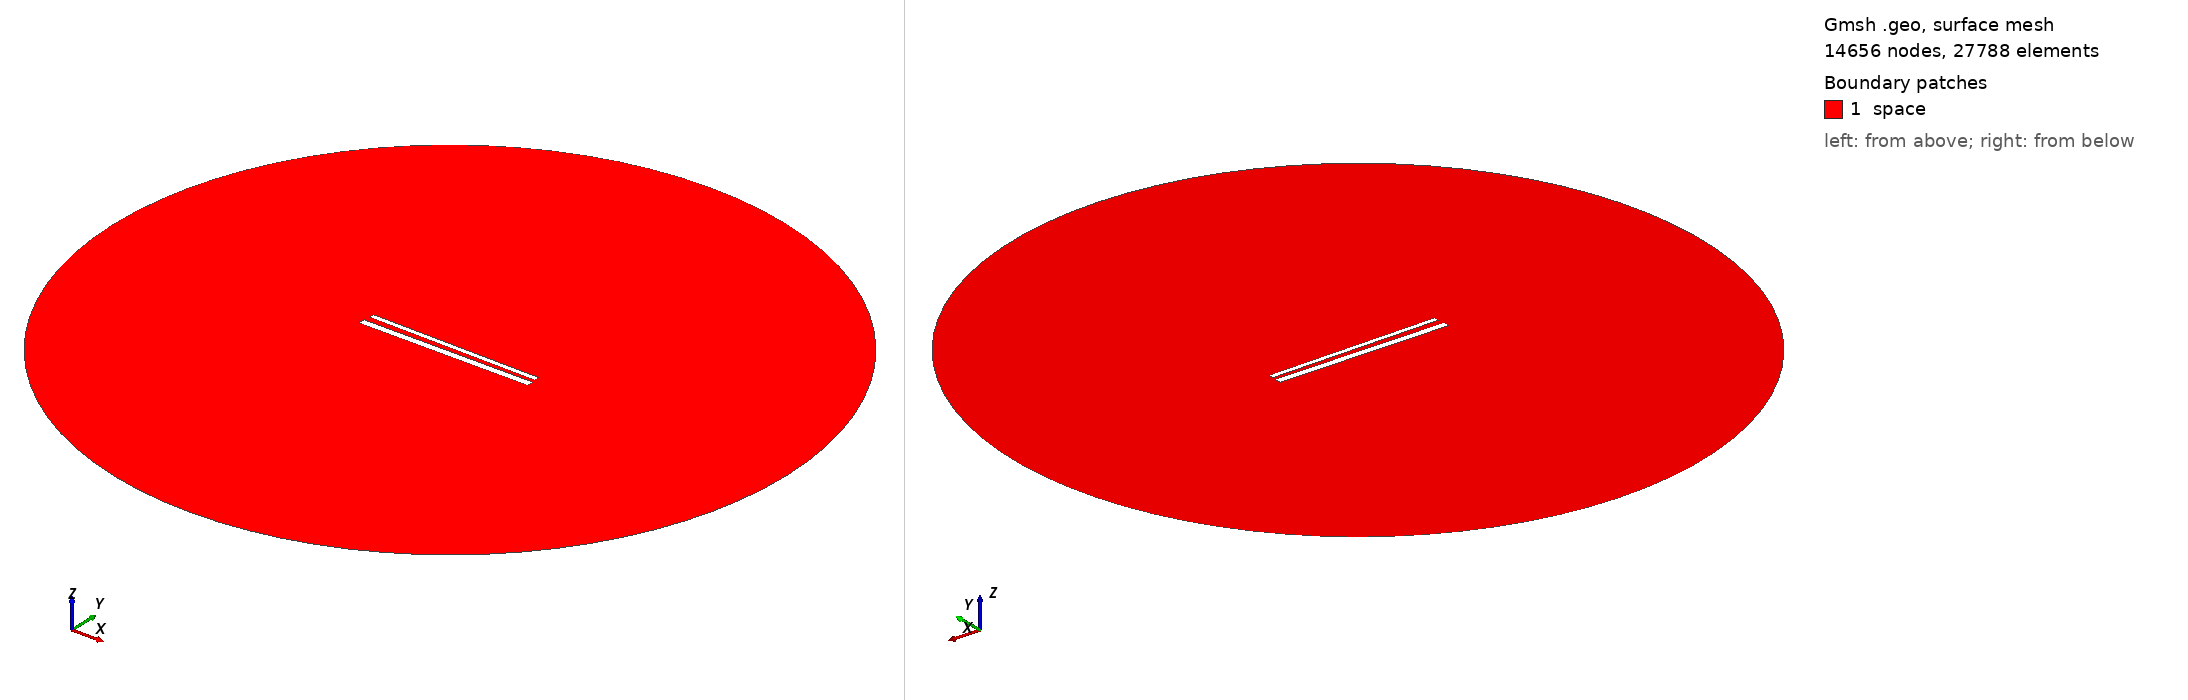

Gmsh geometry script, surface-meshed: 14656 nodes, 27788 surface elements. Boundary patches (legend numbers): 1 space. Left view from above one corner, right view from below the opposite corner. Legend entries are the model's physical surfaces. The drawing asked Gmsh for element sizes between 1% and 20% of the model's largest extent; the script's own settings can give other sizes.

=== 689.geo (drawn) ===
// Set the geometry kernel
SetFactory("OpenCASCADE");

//---------------------------------------
// Rectangles
//---------------------------------------

// Rectangle 1 (top)
Point(1) = {-49.56666666666667, 1.6277777777777778, 0, 1.0};
Point(2) = {49.56666666666667, 1.6277777777777778, 0, 1.0};
Point(3) = {49.56666666666667, 4.761111111111111, 0, 1.0};
Point(4) = {-49.56666666666667, 4.761111111111111, 0, 1.0};

Line(1) = {1, 2};
Line(2) = {2, 3};
Line(3) = {3, 4};
Line(4) = {4, 1};

Line Loop(1) = {1, 2, 3, 4};
Plane Surface(1) = {1};

Rotate { {0, 0, 1}, {0,  1.1944444444444444,  0}, -0.014 } {
  Surface{1};
}

// Rectangle 2 (bottom)
Point(5) = {-50,-1.1944444444444444, 0, 1.0};
Point(6) = { 50,-1.1944444444444444, 0, 1.0};
Point(7) = { 50,-5.194444444444445, 0, 1.0};
Point(8) = {-50,-5.194444444444445, 0, 1.0};

Line(5) = {5, 6};
Line(6) = {6, 7};
Line(7) = {7, 8};
Line(8) = {8, 5};

Line Loop(2) = {5, 6, 7, 8};
Plane Surface(2) = {2}; 


//---------------------------------------
// Circle
//---------------------------------------

// Define points
Point(9) = {0, 0, 0};        // Center
Point(10) = {200, 0, 0};     // Start point
Point(11) = {0, 200, 0};     // 90 degrees
Point(12) = {-200, 0, 0};    // 180 degrees
Point(13) = {0, -200, 0};    // 270 degrees

// Define circle arcs (each needs start, center, end)
Circle(9) = {10, 9, 11};
Circle(10) = {11, 9, 12};
Circle(11) = {12, 9, 13};
Circle(12) = {13, 9, 10};

// Define curve loop and surface if needed
Curve Loop(3) = {9, 10, 11, 12};
Surface(3) = {3};

// Subtract Rectangles from Circle
BooleanDifference{ Surface{3}; Delete; }{ Surface{1}; Surface{2}; Delete; }

//---------------------------------------
// Transfinite Lines and Surface
//---------------------------------------
r = 7;
Transfinite Line {1, 3} = 50*r Using Progression 1;
Transfinite Line {2, 4} = 2*r Using Progression 1;
Transfinite Line {5, 7} = 50*r Using Progression 1;
Transfinite Line {6, 8} = 2*r Using Progression 1;
Transfinite Line {9, 10, 11, 12} = 20 Using Progression 1;

//---------------------------------------
// Define Physical Groups
//---------------------------------------                

//--- Physical Curves
// Physical groups for boundaries
Physical Line("force_segment", 10) = {1};
Physical Line("upper_plate", 11) = {2, 3, 4};
Physical Line("lower_plate", 12) = {5, 6, 7, 8};
Physical Line("boundary", 20) = {9, 10, 11, 12};

//--- Physical Surfaces
Physical Surface("space", 30) = {3};

//---------------------------------------
// 6. Generate the Mesh
//---------------------------------------
Mesh 2;  // 2D mesh generation
